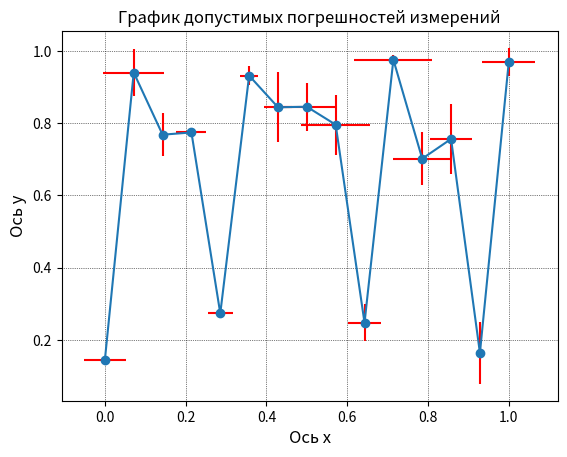

The matplotlib source for this figure:
# -*- coding: utf-8 -*-
import matplotlib.pyplot as plt
import numpy as np

x = np.linspace(0, 1, 15)
y = np.random.random_sample(15)
xerr = np.random.random_sample(15) / 10
yerr = np.random.random_sample(15) / 10

plt.figure()
plt.title('График допустимых погрешностей измерений')
plt.xlabel('Ось x', fontsize = 12)
plt.ylabel('Ось y', fontsize = 12)
plt.errorbar(x, y, xerr=xerr, yerr=yerr, fmt='o-', ecolor='red')
plt.grid(color='black',linewidth=0.5,linestyle=':')
plt.show()